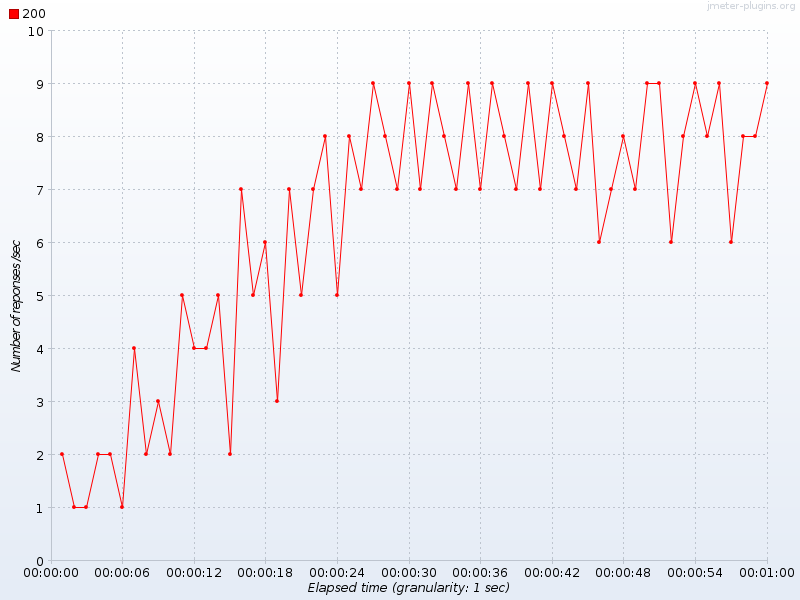

The table this chart was drawn from, first rows:
Elapsed time, 200
19:22:54.0, 2.0
19:22:55.0, 1.0
19:22:56.0, 1.0
19:22:57.0, 2.0
19:22:58.0, 2.0
19:22:59.0, 1.0
19:23:00.0, 4.0
19:23:01.0, 2.0
19:23:02.0, 3.0
19:23:03.0, 2.0
19:23:04.0, 5.0
19:23:05.0, 4.0
19:23:06.0, 4.0
19:23:07.0, 5.0
19:23:08.0, 2.0
19:23:09.0, 7.0
19:23:10.0, 5.0
19:23:11.0, 6.0
19:23:12.0, 3.0
19:23:13.0, 7.0
19:23:14.0, 5.0
19:23:15.0, 7.0
19:23:16.0, 8.0
19:23:17.0, 5.0
19:23:18.0, 8.0
19:23:19.0, 7.0
19:23:20.0, 9.0
19:23:21.0, 8.0
19:23:22.0, 7.0
19:23:23.0, 9.0
19:23:24.0, 7.0
19:23:25.0, 9.0
19:23:26.0, 8.0
19:23:27.0, 7.0
19:23:28.0, 9.0
19:23:29.0, 7.0
19:23:30.0, 9.0
19:23:31.0, 8.0
19:23:32.0, 7.0
19:23:33.0, 9.0
19:23:34.0, 7.0
19:23:35.0, 9.0
19:23:36.0, 8.0
19:23:37.0, 7.0
19:23:38.0, 9.0
19:23:39.0, 6.0
19:23:40.0, 7.0
19:23:41.0, 8.0
19:23:42.0, 7.0
19:23:43.0, 9.0
19:23:44.0, 9.0
19:23:45.0, 6.0
19:23:46.0, 8.0
19:23:47.0, 9.0
19:23:48.0, 8.0
19:23:49.0, 9.0
19:23:50.0, 6.0
19:23:51.0, 8.0
19:23:52.0, 8.0
19:23:53.0, 9.0
